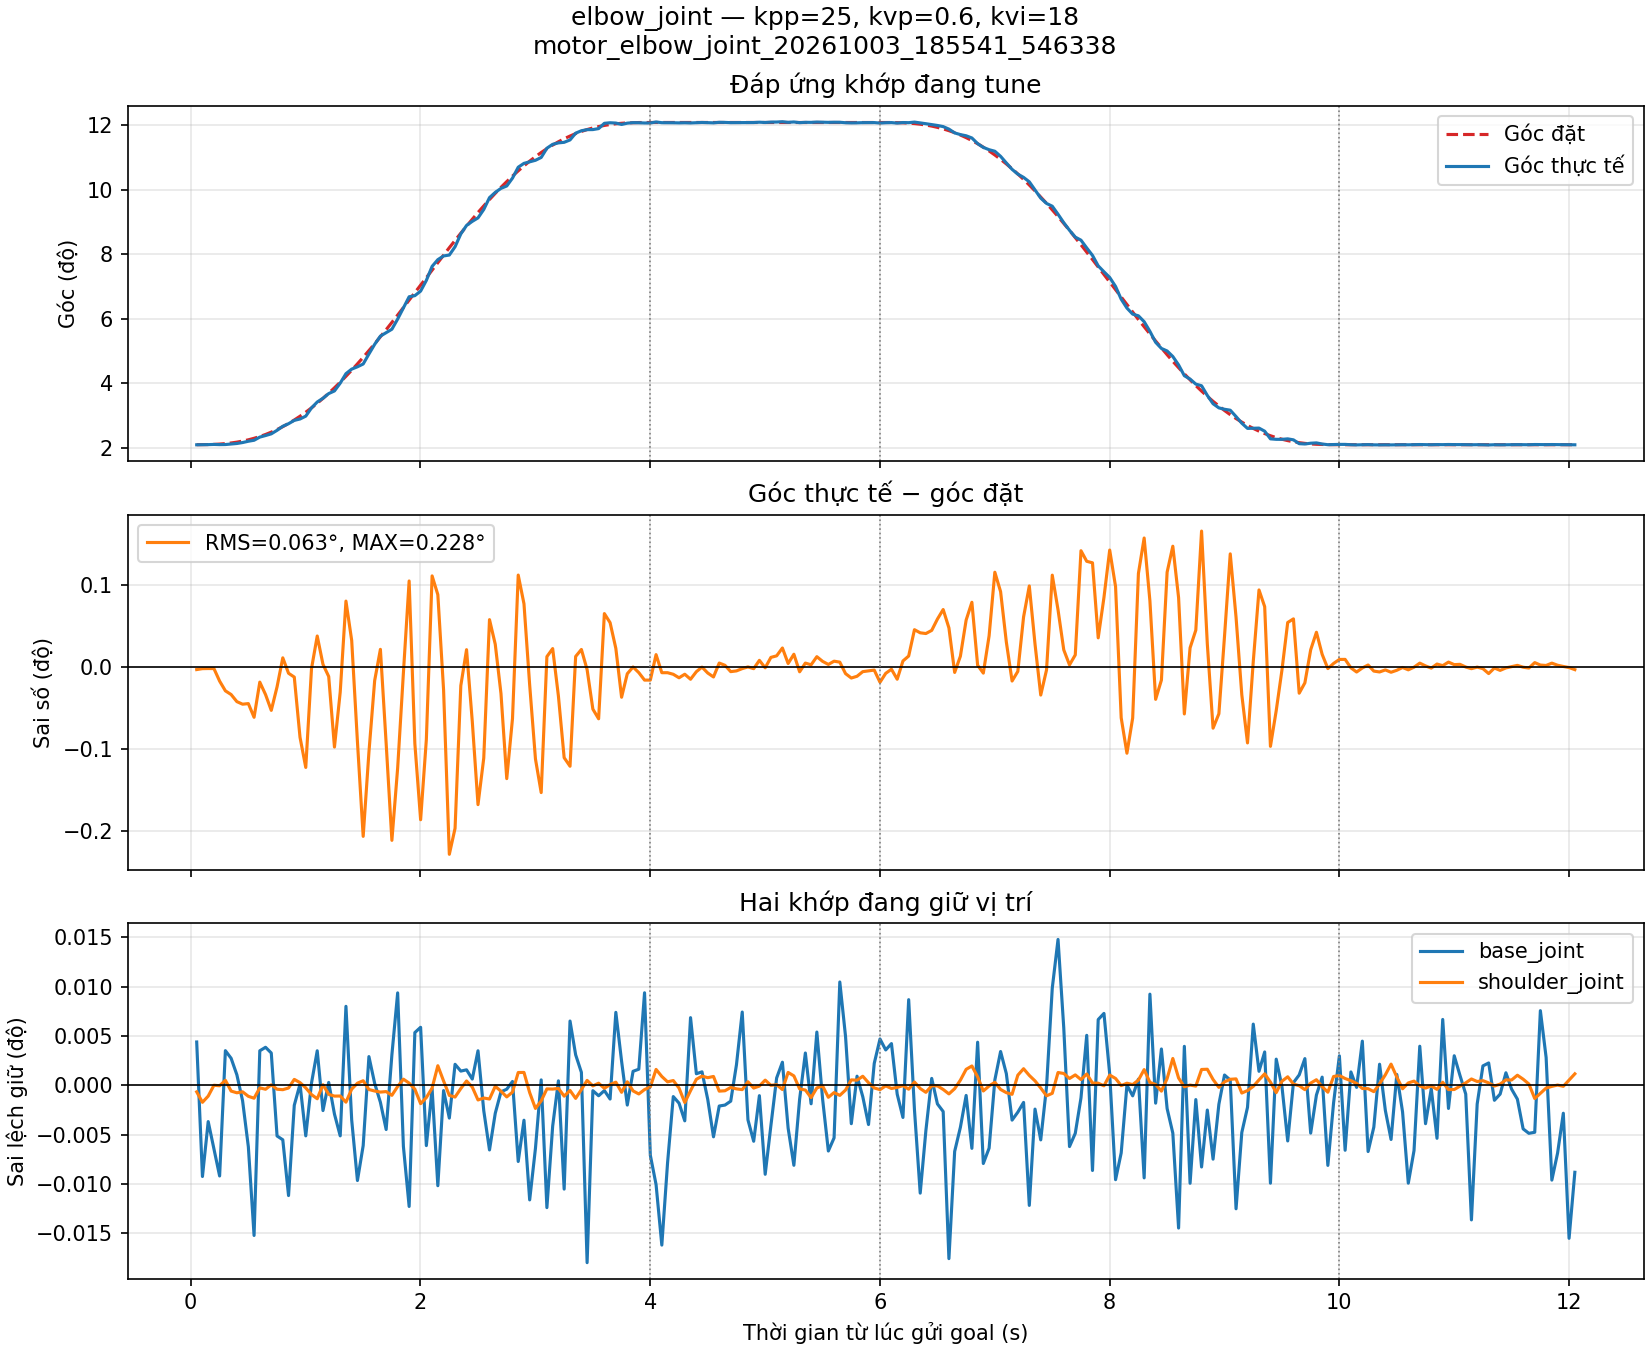

The table this chart was drawn from, first rows:
t_s, q_base_joint, q_shoulder_joint, q_elbow_joint, qref_base_joint, qref_shoulder_joint, qref_elbow_joint, kpp, kvp, kvi
0.0521, -0.005559, -0.0001207, 0.03645, -0.005636, -0.0001093, 0.03649, 25.0, 0.6, 18.0
0.1022, -0.005797, -0.0001392, 0.03648, -0.005636, -0.0001093, 0.03651, 25.0, 0.6, 18.0
0.1522, -0.0057, -0.0001282, 0.03654, -0.005636, -0.0001093, 0.03656, 25.0, 0.6, 18.0
0.2022, -0.005749, -0.0001091, 0.03664, -0.005636, -0.0001093, 0.03667, 25.0, 0.6, 18.0
0.2517, -0.005796, -0.0001099, 0.03654, -0.005636, -0.0001093, 0.03684, 25.0, 0.6, 18.0
0.3019, -0.005575, -0.0001002, 0.03659, -0.005636, -0.0001093, 0.03709, 25.0, 0.6, 18.0
0.3517, -0.005588, -0.0001194, 0.03685, -0.005636, -0.0001093, 0.03743, 25.0, 0.6, 18.0
0.4019, -0.005617, -0.0001223, 0.03715, -0.005636, -0.0001093, 0.03788, 25.0, 0.6, 18.0
0.4516, -0.005663, -0.0001206, 0.03766, -0.005636, -0.0001093, 0.03845, 25.0, 0.6, 18.0
0.5018, -0.005745, -0.0001286, 0.03837, -0.005636, -0.0001093, 0.03914, 25.0, 0.6, 18.0
0.5516, -0.005902, -0.000132, 0.0389, -0.005636, -0.0001093, 0.03997, 25.0, 0.6, 18.0
0.6015, -0.005575, -0.0001136, 0.04061, -0.005636, -0.0001093, 0.04093, 25.0, 0.6, 18.0
0.6515, -0.005569, -0.0001161, 0.04146, -0.005636, -0.0001093, 0.04204, 25.0, 0.6, 18.0
0.7014, -0.005579, -0.0001083, 0.04238, -0.005636, -0.0001093, 0.04329, 25.0, 0.6, 18.0
0.7518, -0.005726, -0.0001161, 0.04429, -0.005636, -0.0001093, 0.0447, 25.0, 0.6, 18.0
0.8016, -0.005732, -0.0001169, 0.04647, -0.005636, -0.0001093, 0.04627, 25.0, 0.6, 18.0
0.8517, -0.005831, -0.0001139, 0.04787, -0.005636, -0.0001093, 0.04799, 25.0, 0.6, 18.0
0.9016, -0.005671, -9.865919526577671e-05, 0.04967, -0.005636, -0.0001093, 0.04988, 25.0, 0.6, 18.0
0.9516, -0.005634, -0.0001043, 0.05042, -0.005636, -0.0001093, 0.05191, 25.0, 0.6, 18.0
1.002, -0.005725, -0.0001137, 0.05197, -0.005636, -0.0001093, 0.0541, 25.0, 0.6, 18.0
1.052, -0.005632, -0.0001255, 0.05642, -0.005636, -0.0001093, 0.05645, 25.0, 0.6, 18.0
1.101, -0.005575, -0.0001329, 0.05962, -0.005636, -0.0001093, 0.05895, 25.0, 0.6, 18.0
1.152, -0.005681, -0.0001081, 0.06166, -0.005636, -0.0001093, 0.06159, 25.0, 0.6, 18.0
1.201, -0.005631, -0.0001251, 0.06419, -0.005636, -0.0001093, 0.06438, 25.0, 0.6, 18.0
1.251, -0.005687, -0.0001282, 0.06561, -0.005636, -0.0001093, 0.06731, 25.0, 0.6, 18.0
1.302, -0.005725, -0.0001281, 0.06984, -0.005636, -0.0001093, 0.07037, 25.0, 0.6, 18.0
1.352, -0.005496, -0.000139, 0.07497, -0.005636, -0.0001093, 0.07356, 25.0, 0.6, 18.0
1.402, -0.005697, -0.0001159, 0.07744, -0.005636, -0.0001093, 0.07686, 25.0, 0.6, 18.0
1.452, -0.005804, -0.0001054, 0.0787, -0.005636, -0.0001093, 0.08028, 25.0, 0.6, 18.0
1.502, -0.005743, -0.000101, 0.08021, -0.005636, -0.0001093, 0.08381, 25.0, 0.6, 18.0
1.552, -0.005585, -0.0001166, 0.08562, -0.005636, -0.0001093, 0.08743, 25.0, 0.6, 18.0
1.602, -0.005633, -0.0001192, 0.09086, -0.005636, -0.0001093, 0.09114, 25.0, 0.6, 18.0
1.652, -0.005666, -0.0001211, 0.09532, -0.005636, -0.0001093, 0.09494, 25.0, 0.6, 18.0
1.702, -0.005714, -0.0001202, 0.09718, -0.005636, -0.0001093, 0.0988, 25.0, 0.6, 18.0
1.752, -0.005582, -0.0001268, 0.09904, -0.005636, -0.0001093, 0.1027, 25.0, 0.6, 18.0
1.802, -0.005472, -0.0001112, 0.1046, -0.005636, -0.0001093, 0.1067, 25.0, 0.6, 18.0
1.852, -0.005744, -9.823787485895019e-05, 0.1106, -0.005636, -0.0001093, 0.1107, 25.0, 0.6, 18.0
1.902, -0.00585, -0.0001052, 0.1166, -0.005636, -0.0001093, 0.1148, 25.0, 0.6, 18.0
1.951, -0.005543, -0.0001159, 0.1172, -0.005636, -0.0001093, 0.1189, 25.0, 0.6, 18.0
2.002, -0.005533, -0.0001416, 0.1197, -0.005636, -0.0001093, 0.1229, 25.0, 0.6, 18.0
2.052, -0.005743, -0.0001308, 0.1255, -0.005636, -0.0001093, 0.127, 25.0, 0.6, 18.0
2.102, -0.005642, -0.000114, 0.1331, -0.005636, -0.0001093, 0.1311, 25.0, 0.6, 18.0
2.152, -0.005814, -7.448008525164085e-05, 0.1367, -0.005636, -0.0001093, 0.1352, 25.0, 0.6, 18.0
2.202, -0.005645, -0.0001015, 0.1387, -0.005636, -0.0001093, 0.1392, 25.0, 0.6, 18.0
2.252, -0.005694, -0.000127, 0.1392, -0.005636, -0.0001093, 0.1432, 25.0, 0.6, 18.0
2.302, -0.005599, -0.0001299, 0.1437, -0.005636, -0.0001093, 0.1472, 25.0, 0.6, 18.0
2.352, -0.005611, -0.0001149, 0.1507, -0.005636, -0.0001093, 0.151, 25.0, 0.6, 18.0
2.402, -0.005609, -0.0001015, 0.1552, -0.005636, -0.0001093, 0.1549, 25.0, 0.6, 18.0
2.451, -0.005625, -0.0001122, 0.1575, -0.005636, -0.0001093, 0.1586, 25.0, 0.6, 18.0
2.501, -0.005575, -0.0001351, 0.1593, -0.005636, -0.0001093, 0.1623, 25.0, 0.6, 18.0
2.551, -0.005681, -0.0001316, 0.1639, -0.005636, -0.0001093, 0.1658, 25.0, 0.6, 18.0
2.601, -0.00575, -0.0001334, 0.1703, -0.005636, -0.0001093, 0.1693, 25.0, 0.6, 18.0
2.651, -0.005686, -0.0001109, 0.1731, -0.005636, -0.0001093, 0.1727, 25.0, 0.6, 18.0
2.701, -0.005648, -0.0001195, 0.1753, -0.005636, -0.0001093, 0.1759, 25.0, 0.6, 18.0
2.752, -0.005643, -0.0001297, 0.1766, -0.005636, -0.0001093, 0.179, 25.0, 0.6, 18.0
2.802, -0.005629, -0.0001211, 0.1809, -0.005636, -0.0001093, 0.182, 25.0, 0.6, 18.0
2.851, -0.005771, -8.648771684627299e-05, 0.1868, -0.005636, -0.0001093, 0.1848, 25.0, 0.6, 18.0
2.902, -0.005698, -8.63472767106549e-05, 0.1889, -0.005636, -0.0001093, 0.1875, 25.0, 0.6, 18.0
2.951, -0.005839, -0.000122, 0.1897, -0.005636, -0.0001093, 0.1901, 25.0, 0.6, 18.0
3.002, -0.005747, -0.0001501, 0.1905, -0.005636, -0.0001093, 0.1925, 25.0, 0.6, 18.0
... 181 more rows
